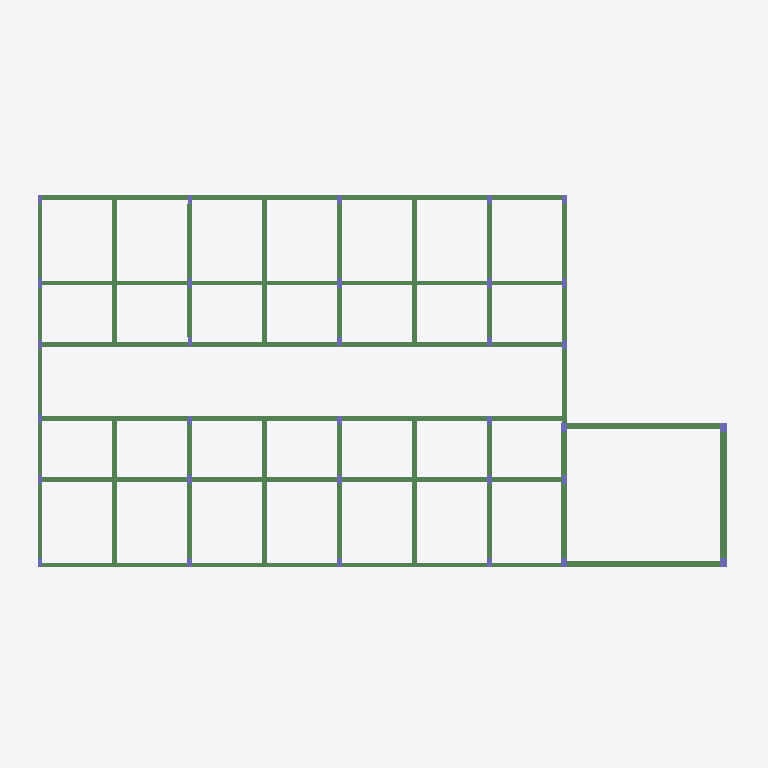
Plan cut of the same IFC building model at storey 'Térreo' (level 0.00 m, cut at 1.40 m), seen from above with north up, elements coloured by IFC class: 55 beams (green), 32 columns (violet). Cut surfaces are drawn darker.
Extent 23.2 m × 12.8 m × 6.0 m (x, y, z). Storeys (4): Térreo at 0.00 m; Muro at 2.00 m; Telhado Canil e Laje Deposito at 3.00 m; Telhado - Deposito at 5.00 m. Elements (230): 106 IfcBeam, 91 IfcColumn, 32 IfcFooting, 1 IfcSlab.

HEADER;
FILE_DESCRIPTION(('IFC4'),'2;1');
FILE_NAME('','2026-11-06T23:00:41',(''),('',''),'','IfcPlusPlus','');
FILE_SCHEMA(('IFC4'));
ENDSEC;
DATA;
#21=IFCPROJECT('3G6Fx7fU5FwBJFrirz8MHc',#26,'',$,$,$,$,(#20),#15);
#33=IFCSITE('3Jed4x4TH37gEEfArw5Xhs',#26,$,$,$,#32,$,$,$,$,$,$,$,$);
#38=IFCBUILDING('130kYmj1z5ehMdEmrrawAI',#26,$,$,$,#37,$,$,$,$,$,$);
#334=IFCBUILDINGSTOREY('1zpdTfMfTFdQnPXuaATgGJ',#26,'Térreo',$,$,#333,$,'Térreo',.ELEMENT.,-0.0);
#6392=IFCBUILDINGSTOREY('2lLfVQNM99eBurM9En8wM3',#26,'Muro',$,$,#6391,$,'Muro',.ELEMENT.,200.0);
#7838=IFCBUILDINGSTOREY('3Y_4Qe6nzF$vmPxdUpqkyZ',#26,'Telhado Canil e Laje Deposito',$,$,#7837,$,'Telhado Canil e Laje Deposito',.ELEMENT.,300.0);
#9969=IFCBUILDINGSTOREY('0c0clLaqDEQf3BsY3LZUhG',#26,'Telhado - Deposito',$,$,#9968,$,'Telhado - Deposito',.ELEMENT.,500.0);
#1739=IFCBEAM('0Bjg_$sXiHyQkMq3oTx4UI',#26,'VB5',$,$,#1738,#1752,$,$);
#2054=IFCBEAM('3_Kt$TsXeHyQkMq3oTx4UI',#26,'VB8',$,$,#2053,#2067,$,$);
#1424=IFCBEAM('04oegDsXiHyQkMq3oTx4UI',#26,'VB24',$,$,#1423,#1437,$,$);
#339=IFCBEAM('1LuILBsXeHyQkMq3oTx4UI',#26,'VB1',$,$,#338,#352,$,$);
#479=IFCBEAM('14CvCssXiHyQkMq3oTx4UI',#26,'VB10',$,$,#478,#492,$,$);
#689=IFCBEAM('14CvCPsXiHyQkMq3oTx4UI',#26,'VB14',$,$,#688,#702,$,$);
#374=IFCBEAM('1cfsWBsXeHyQkMq3oTx4UI',#26,'VB1',$,$,#373,#387,$,$);
#899=IFCBEAM('14CvBysXiHyQkMq3oTx4UI',#26,'VB18',$,$,#898,#912,$,$);
#444=IFCBEAM('1n0VpIsXeHyQkMq3oTx4UI',#26,'VB1',$,$,#443,#457,$,$);
#1459=IFCBEAM('1LuILOsXeHyQkMq3oTx4UI',#26,'VB3',$,$,#1458,#1472,$,$);
#934=IFCBEAM('2JprovsXeHyQkMq3oTx4UI',#26,'VB19',$,$,#933,#947,$,$);
#514=IFCBEAM('2JprppsXeHyQkMq3oTx4UI',#26,'VB11',$,$,#513,#527,$,$);
#724=IFCBEAM('2JprpMsXeHyQkMq3oTx4UI',#26,'VB15',$,$,#723,#737,$,$);
#1494=IFCBEAM('1cfsWOsXeHyQkMq3oTx4UI',#26,'VB3',$,$,#1493,#1507,$,$);
#1564=IFCBEAM('1n0VpVsXeHyQkMq3oTx4UI',#26,'VB3',$,$,#1563,#1577,$,$);
#1669=IFCBEAM('3I2xelsXeHyQkMq3oTx4UI',#26,'VB4',$,$,#1668,#1682,$,$);
#1634=IFCBEAM('353FbvsXeHyQkMq3oTx4UI',#26,'VB4',$,$,#1633,#1647,$,$);
#1704=IFCBEAM('2ho3RIsXeHyQkMq3oTx4UI',#26,'VB4',$,$,#1703,#1717,$,$);
#1879=IFCBEAM('14CvCGsXiHyQkMq3oTx4UI',#26,'VB6',$,$,#1878,#1892,$,$);
#1809=IFCBEAM('14CvCxsXiHyQkMq3oTx4UI',#26,'VB6',$,$,#1808,#1822,$,$);
#1844=IFCBEAM('14CvCjsXiHyQkMq3oTx4UI',#26,'VB6',$,$,#1843,#1857,$,$);
#1949=IFCBEAM('353FbisXeHyQkMq3oTx4UI',#26,'VB7',$,$,#1948,#1962,$,$);
#2019=IFCBEAM('3I2xeYsXeHyQkMq3oTx4UI',#26,'VB7',$,$,#2018,#2032,$,$);
#1984=IFCBEAM('2ho3R5sXeHyQkMq3oTx4UI',#26,'VB7',$,$,#1983,#1997,$,$);
#1004=IFCBEAM('2JprpDsXeHyQkMq3oTx4UI',#26,'VB2',$,$,#1003,#1017,$,$);
#1039=IFCBEAM('2JprpgsXeHyQkMq3oTx4UI',#26,'VB2',$,$,#1038,#1052,$,$);
#1074=IFCBEAM('2JprpusXeHyQkMq3oTx4UI',#26,'VB2',$,$,#1073,#1087,$,$);
#1249=IFCBEAM('14Cv8gsXiHyQkMq3oTx4UI',#26,'VB22',$,$,#1248,#1262,$,$);
#619=IFCBEAM('2JprpWsXeHyQkMq3oTx4UI',#26,'VB13',$,$,#618,#632,$,$);
#1319=IFCBEAM('2JprmZsXeHyQkMq3oTx4UI',#26,'VB23',$,$,#1318,#1332,$,$);
#549=IFCBEAM('14CvCbsXiHyQkMq3oTx4UI',#26,'VB12',$,$,#548,#562,$,$);
#794=IFCBEAM('14CvC8sXiHyQkMq3oTx4UI',#26,'VB16',$,$,#793,#807,$,$);
#829=IFCBEAM('2Jprp3sXeHyQkMq3oTx4UI',#26,'VB17',$,$,#828,#842,$,$);
#1144=IFCBEAM('14CvBhsXiHyQkMq3oTx4UI',#26,'VB20',$,$,#1143,#1157,$,$);
#1214=IFCBEAM('2JprocsXeHyQkMq3oTx4UI',#26,'VB21',$,$,#1213,#1227,$,$);
#1389=IFCBEAM('3vxg11sXaHyQkMq3oTx4UI',#26,'VB23',$,$,#1388,#1402,$,$);
#1529=IFCBEAM('0sRKbIsXeHyQkMq3oTx4UI',#26,'VB3',$,$,#1528,#1542,$,$);
#409=IFCBEAM('0hAvMOsXeHyQkMq3oTx4UI',#26,'VB1',$,$,#408,#422,$,$);
#1599=IFCBEAM('3vxg2vsXaHyQkMq3oTx4UI',#26,'VB4',$,$,#1598,#1612,$,$);
#1774=IFCBEAM('14CvBpsXiHyQkMq3oTx4UI',#26,'VB6',$,$,#1773,#1787,$,$);
#2089=IFCBEAM('14Cv8TsXiHyQkMq3oTx4UI',#26,'VB9',$,$,#2088,#2102,$,$);
#2229=IFCBEAM('2JprmMsXeHyQkMq3oTx4UI',#26,'VB9',$,$,#2228,#2242,$,$);
#969=IFCBEAM('2JpromsXeHyQkMq3oTx4UI',#26,'VB2',$,$,#968,#982,$,$);
#1914=IFCBEAM('2pMSm8sXaHyQkMq3oTx4UI',#26,'VB7',$,$,#1913,#1927,$,$);
#1354=IFCBEAM('2JprmbsXeHyQkMq3oTx4UI',#26,'VB23',$,$,#1353,#1367,$,$);
#1284=IFCBEAM('14Cv8esXiHyQkMq3oTx4UI',#26,'VB22',$,$,#1283,#1297,$,$);
#2159=IFCBEAM('0XsJN6sXeHyQkMq3oTx4UI',#26,'VB9',$,$,#2158,#2172,$,$);
#584=IFCBEAM('14CvCZsXiHyQkMq3oTx4UI',#26,'VB12',$,$,#583,#597,$,$);
#654=IFCBEAM('2JprpYsXeHyQkMq3oTx4UI',#26,'VB13',$,$,#653,#667,$,$);
#759=IFCBEAM('14CvC6sXiHyQkMq3oTx4UI',#26,'VB16',$,$,#758,#772,$,$);
#1109=IFCBEAM('14CvBfsXiHyQkMq3oTx4UI',#26,'VB20',$,$,#1108,#1122,$,$);
#864=IFCBEAM('2Jprp5sXeHyQkMq3oTx4UI',#26,'VB17',$,$,#863,#877,$,$);
#1179=IFCBEAM('2JproesXeHyQkMq3oTx4UI',#26,'VB21',$,$,#1178,#1192,$,$);
#2124=IFCBEAM('2JprmOsXeHyQkMq3oTx4UI',#26,'VB9',$,$,#2123,#2137,$,$);
#2194=IFCBEAM('14Cv8RsXiHyQkMq3oTx4UI',#26,'VB9',$,$,#2193,#2207,$,$);
#7376=IFCCOLUMN('0nP$LdsYaHyQkMq3oTx4UI',#26,'P26',$,$,#7375,#7387,$,$);
#7607=IFCCOLUMN('0nP$LbsYaHyQkMq3oTx4UI',#26,'P32',$,$,#7606,#7618,$,$);
#6815=IFCCOLUMN('0nP$LZsYaHyQkMq3oTx4UI',#26,'P10',$,$,#6814,#6826,$,$);
#7343=IFCCOLUMN('0nP$LfsYaHyQkMq3oTx4UI',#26,'P25',$,$,#7342,#7354,$,$);
#6914=IFCCOLUMN('0nP$MHsYaHyQkMq3oTx4UI',#26,'P13',$,$,#6913,#6925,$,$);
#6947=IFCCOLUMN('0nP$MJsYaHyQkMq3oTx4UI',#26,'P14',$,$,#6946,#6958,$,$);
#7079=IFCCOLUMN('0nP$LrsYaHyQkMq3oTx4UI',#26,'P18',$,$,#7078,#7090,$,$);
#7112=IFCCOLUMN('0nP$LtsYaHyQkMq3oTx4UI',#26,'P19',$,$,#7111,#7123,$,$);
#7178=IFCCOLUMN('0nP$LvsYaHyQkMq3oTx4UI',#26,'P20',$,$,#7177,#7189,$,$);
#7277=IFCCOLUMN('0nP$LjsYaHyQkMq3oTx4UI',#26,'P23',$,$,#7276,#7288,$,$);
#7310=IFCCOLUMN('0nP$LlsYaHyQkMq3oTx4UI',#26,'P24',$,$,#7309,#7321,$,$);
#7442=IFCCOLUMN('0nP$M9sYaHyQkMq3oTx4UI',#26,'P28',$,$,#7441,#7453,$,$);
#7475=IFCCOLUMN('0nP$MBsYaHyQkMq3oTx4UI',#26,'P29',$,$,#7474,#7486,$,$);
#7508=IFCCOLUMN('0nP$L$sYaHyQkMq3oTx4UI',#26,'P3',$,$,#7507,#7519,$,$);
#7541=IFCCOLUMN('0nP$MDsYaHyQkMq3oTx4UI',#26,'P30',$,$,#7540,#7552,$,$);
#7574=IFCCOLUMN('0nP$MPsYaHyQkMq3oTx4UI',#26,'P31',$,$,#7573,#7585,$,$);
#7640=IFCCOLUMN('0nP$M1sYaHyQkMq3oTx4UI',#26,'P4',$,$,#7639,#7651,$,$);
#7673=IFCCOLUMN('0nP$M3sYaHyQkMq3oTx4UI',#26,'P5',$,$,#7672,#7684,$,$);
#7739=IFCCOLUMN('0nP$LVsYaHyQkMq3oTx4UI',#26,'P7',$,$,#7738,#7750,$,$);
#7772=IFCCOLUMN('0nP$LXsYaHyQkMq3oTx4UI',#26,'P8',$,$,#7771,#7783,$,$);
#7805=IFCCOLUMN('0nP$M5sYaHyQkMq3oTx4UI',#26,'P9',$,$,#7804,#7816,$,$);
#6848=IFCCOLUMN('0nP$MNsYaHyQkMq3oTx4UI',#26,'P11',$,$,#6847,#6859,$,$);
#6881=IFCCOLUMN('0nP$MFsYaHyQkMq3oTx4UI',#26,'P12',$,$,#6880,#6892,$,$);
#6980=IFCCOLUMN('0nP$MLsYaHyQkMq3oTx4UI',#26,'P15',$,$,#6979,#6991,$,$);
#6782=IFCCOLUMN('0nP$LxsYaHyQkMq3oTx4UI',#26,'P1',$,$,#6781,#6793,$,$);
#7013=IFCCOLUMN('0nP$LnsYaHyQkMq3oTx4UI',#26,'P16',$,$,#7012,#7024,$,$);
#7046=IFCCOLUMN('0nP$LpsYaHyQkMq3oTx4UI',#26,'P17',$,$,#7045,#7057,$,$);
#7145=IFCCOLUMN('0nP$LzsYaHyQkMq3oTx4UI',#26,'P2',$,$,#7144,#7156,$,$);
#7211=IFCCOLUMN('0nP$LRsYaHyQkMq3oTx4UI',#26,'P21',$,$,#7210,#7222,$,$);
#7244=IFCCOLUMN('0nP$LhsYaHyQkMq3oTx4UI',#26,'P22',$,$,#7243,#7255,$,$);
#7409=IFCCOLUMN('0nP$M7sYaHyQkMq3oTx4UI',#26,'P27',$,$,#7408,#7420,$,$);
#7706=IFCCOLUMN('0nP$LTsYaHyQkMq3oTx4UI',#26,'P6',$,$,#7705,#7717,$,$);
ENDSEC;
